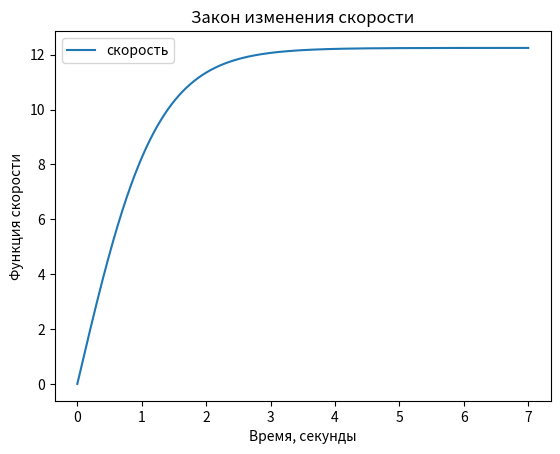

The matplotlib source for this figure:
import numpy as np
from scipy.integrate import odeint
import matplotlib.pyplot as plt

m = 3
a_0 = 10
v_0 = 0
gamma = 0.2
t = np.linspace(0, 7, 10000)

def boost_function(v, t):
    dvdt = a_0 - (gamma/m) * v**2
    return dvdt

v_t = odeint(boost_function, v_0, t)
print(v_t)


plt.plot(t, v_t[:,0], label="скорость")
plt.xlabel("Время, секунды")
plt.ylabel("Функция скорости")
plt.title("Закон изменения скорости")
plt.legend()

plt.savefig("lab_task3.png")
